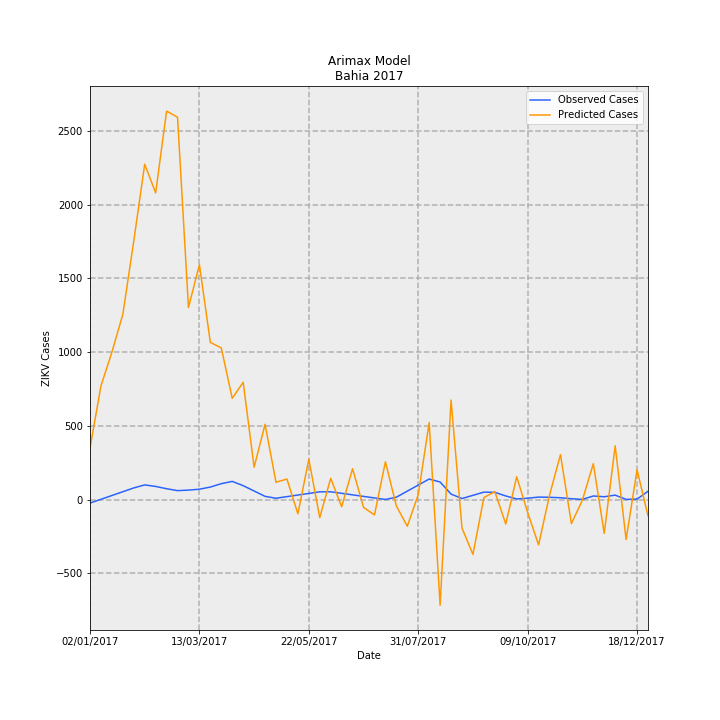

Source data for this figure (header and first rows):
Date, predictions_incidence, observed_incidence, Predicted Cases, Observed Cases, error
02/01/2017, 2.278, -0.1568, 349.5, -24.06, 373.6
09/01/2017, 5.022, 0.01074, 770.7, 1.648, 769
16/01/2017, 6.513, 0.1783, 999.3, 27.35, 972
23/01/2017, 8.188, 0.3458, 1256, 53.06, 1203
30/01/2017, 11.43, 0.5133, 1753, 78.76, 1674
06/02/2017, 14.83, 0.6472, 2275, 99.31, 2176
13/02/2017, 13.56, 0.5795, 2080, 88.93, 1991
20/02/2017, 17.17, 0.4783, 2635, 73.39, 2562
27/02/2017, 16.9, 0.3947, 2594, 60.57, 2533
06/03/2017, 8.49, 0.4174, 1303, 64.04, 1239
13/03/2017, 10.38, 0.4577, 1593, 70.23, 1523
20/03/2017, 6.947, 0.5524, 1066, 84.77, 981.2
27/03/2017, 6.704, 0.7016, 1029, 107.7, 921
03/04/2017, 4.474, 0.8025, 686.6, 123.1, 563.5
10/04/2017, 5.185, 0.614, 795.5, 94.21, 701.3
17/04/2017, 1.43, 0.3772, 219.4, 57.89, 161.5
24/04/2017, 3.326, 0.1405, 510.3, 21.56, 488.7
01/05/2017, 0.7635, 0.05759, 117.2, 8.837, 108.3
08/05/2017, 0.9069, 0.1285, 139.2, 19.72, 119.4
15/05/2017, -0.6318, 0.1994, -96.94, 30.6, -127.5
22/05/2017, 1.777, 0.2703, 272.7, 41.47, 231.2
29/05/2017, -0.793, 0.3412, -121.7, 52.35, -174
05/06/2017, 0.9385, 0.3427, 144, 52.59, 91.41
12/06/2017, -0.3183, 0.275, -48.85, 42.19, -91.04
19/06/2017, 1.361, 0.2072, 208.9, 31.79, 177.1
26/06/2017, -0.3449, 0.1394, -52.92, 21.39, -74.31
03/07/2017, -0.6802, 0.07161, -104.4, 10.99, -115.4
10/07/2017, 1.667, 0.003831, 255.8, 0.5878, 255.2
17/07/2017, -0.2817, 0.1038, -43.22, 15.93, -59.15
24/07/2017, -1.18, 0.3715, -181.1, 57.01, -238.1
31/07/2017, 0.2144, 0.6393, 32.9, 98.09, -65.2
07/08/2017, 3.402, 0.907, 522, 139.2, 382.8
14/08/2017, -4.675, 0.7744, -717.4, 118.8, -836.2
21/08/2017, 4.4, 0.2414, 675.2, 37.04, 638.1
28/08/2017, -1.259, 0.04539, -193.2, 6.965, -200.2
04/09/2017, -2.427, 0.1865, -372.4, 28.61, -401
11/09/2017, 0.08571, 0.3275, 13.15, 50.26, -37.11
18/09/2017, 0.3528, 0.3182, 54.13, 48.82, 5.308
25/09/2017, -1.083, 0.1584, -166.1, 24.3, -190.4
02/10/2017, 1.009, 0.02607, 154.8, 4.0, 150.8
09/10/2017, -0.5696, 0.0587, -87.41, 9.008, -96.42
16/10/2017, -2.004, 0.1089, -307.5, 16.71, -324.2
23/10/2017, 0.1917, 0.09959, 29.42, 15.28, 14.14
30/10/2017, 1.988, 0.08035, 305.1, 12.33, 292.7
06/11/2017, -1.064, 0.03696, -163.2, 5.671, -168.9
13/11/2017, -0.03051, 0.006517, -4.682, 1.0, -5.682
20/11/2017, 1.586, 0.1564, 243.4, 24.0, 219.4
27/11/2017, -1.496, 0.1238, -229.5, 19.0, -248.5
04/12/2017, 2.375, 0.1955, 364.5, 30, 334.5
11/12/2017, -1.769, 0.006517, -271.4, 1.0, -272.4
18/12/2017, 1.317, 0.01955, 202, 3.0, 199
25/12/2017, -0.719, 0.365, -110.3, 56.0, -166.3
